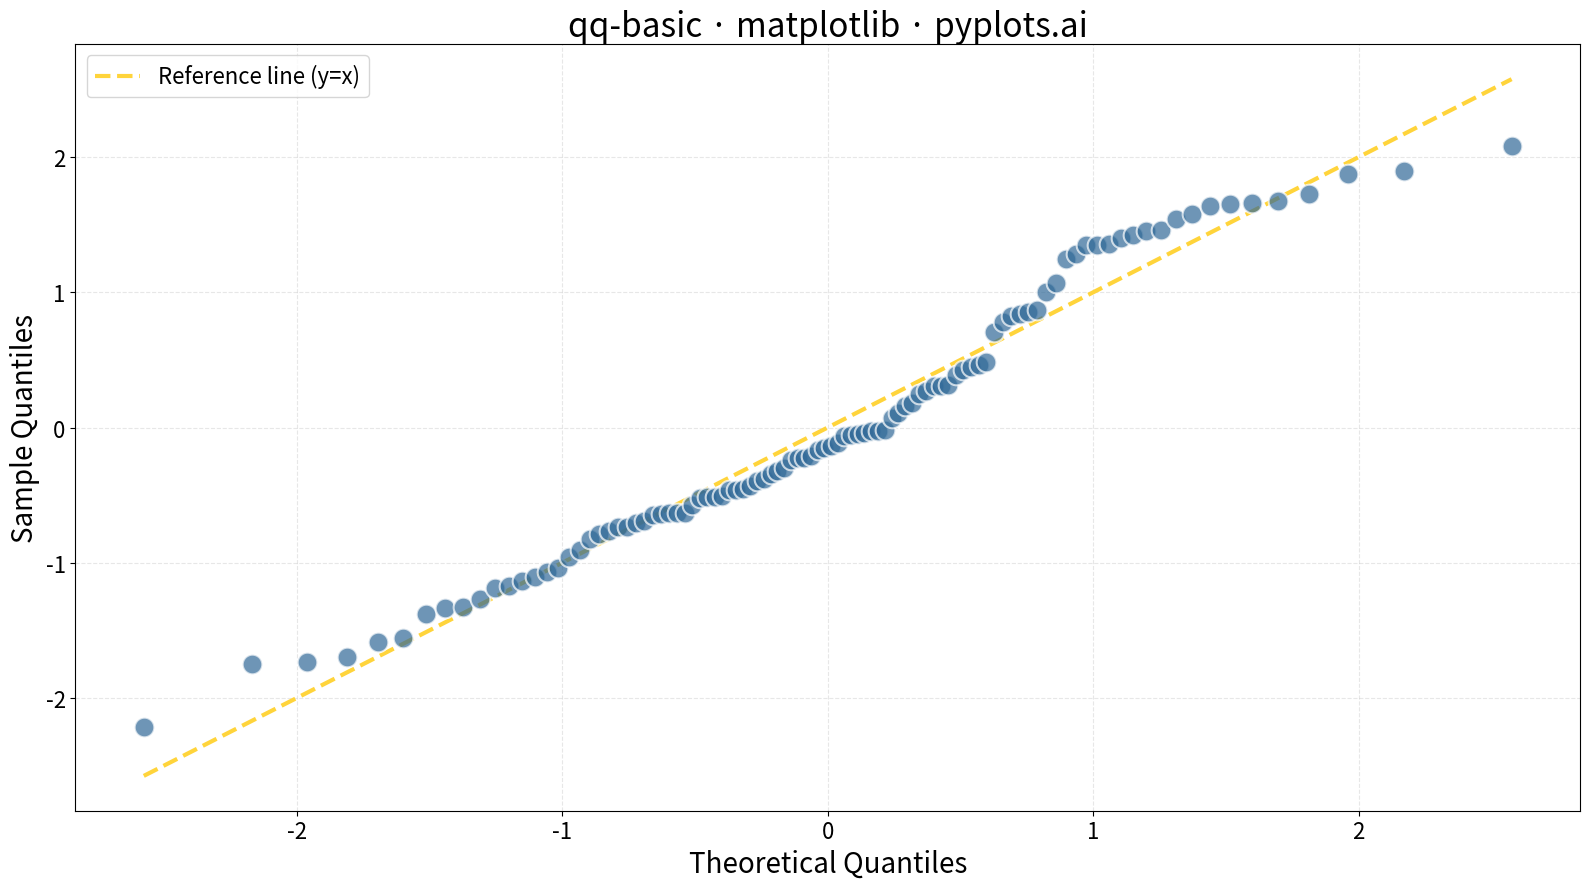

Recreate this plot in Python.
"""pyplots.ai
qq-basic: Basic Q-Q Plot
Library: matplotlib | Python 3.13
Quality: pending | Created: 2025-12-23
"""

import matplotlib.pyplot as plt
import numpy as np


# Data - sample with slight right skew to demonstrate Q-Q plot characteristics
np.random.seed(42)
sample = np.concatenate(
    [
        np.random.normal(loc=50, scale=10, size=80),  # Main bulk of data
        np.random.normal(loc=75, scale=5, size=20),  # Slight right tail for asymmetry
    ]
)

# Sort sample and calculate quantile positions
sample_sorted = np.sort(sample)
n = len(sample_sorted)
probabilities = (np.arange(1, n + 1) - 0.5) / n

# Inverse normal CDF using Abramowitz & Stegun approximation (accurate to ~1.5e-7)
a = [
    -3.969683028665376e01,
    2.209460984245205e02,
    -2.759285104469687e02,
    1.383577518672690e02,
    -3.066479806614716e01,
    2.506628277459239e00,
]
b = [-5.447609879822406e01, 1.615858368580409e02, -1.556989798598866e02, 6.680131188771972e01, -1.328068155288572e01]
c = [
    -7.784894002430293e-03,
    -3.223964580411365e-01,
    -2.400758277161838e00,
    -2.549732539343734e00,
    4.374664141464968e00,
    2.938163982698783e00,
]
d = [7.784695709041462e-03, 3.224671290700398e-01, 2.445134137142996e00, 3.754408661907416e00]

p_low, p_high = 0.02425, 1 - 0.02425
theoretical_quantiles = np.zeros(n)

# Low region
mask_low = probabilities < p_low
q = np.sqrt(-2 * np.log(probabilities[mask_low]))
theoretical_quantiles[mask_low] = (((((c[0] * q + c[1]) * q + c[2]) * q + c[3]) * q + c[4]) * q + c[5]) / (
    (((d[0] * q + d[1]) * q + d[2]) * q + d[3]) * q + 1
)

# Central region
mask_mid = (probabilities >= p_low) & (probabilities <= p_high)
q = probabilities[mask_mid] - 0.5
r = q * q
theoretical_quantiles[mask_mid] = (
    (((((a[0] * r + a[1]) * r + a[2]) * r + a[3]) * r + a[4]) * r + a[5])
    * q
    / (((((b[0] * r + b[1]) * r + b[2]) * r + b[3]) * r + b[4]) * r + 1)
)

# High region
mask_high = probabilities > p_high
q = np.sqrt(-2 * np.log(1 - probabilities[mask_high]))
theoretical_quantiles[mask_high] = -(((((c[0] * q + c[1]) * q + c[2]) * q + c[3]) * q + c[4]) * q + c[5]) / (
    (((d[0] * q + d[1]) * q + d[2]) * q + d[3]) * q + 1
)

# Standardize sample to z-scores for comparison with standard normal quantiles
sample_mean = np.mean(sample_sorted)
sample_std = np.std(sample_sorted, ddof=1)
sample_quantiles = (sample_sorted - sample_mean) / sample_std

# Plot
fig, ax = plt.subplots(figsize=(16, 9))

# Q-Q points
ax.scatter(
    theoretical_quantiles,
    sample_quantiles,
    s=200,
    alpha=0.7,
    color="#306998",
    edgecolors="white",
    linewidths=1.5,
    zorder=3,
)

# Reference line (y = x) showing perfect normal distribution match
line_min = min(theoretical_quantiles.min(), sample_quantiles.min())
line_max = max(theoretical_quantiles.max(), sample_quantiles.max())
ax.plot(
    [line_min, line_max],
    [line_min, line_max],
    color="#FFD43B",
    linewidth=3,
    linestyle="--",
    label="Reference line (y=x)",
    zorder=2,
)

# Labels and styling
ax.set_xlabel("Theoretical Quantiles", fontsize=20)
ax.set_ylabel("Sample Quantiles", fontsize=20)
ax.set_title("qq-basic · matplotlib · pyplots.ai", fontsize=24)
ax.tick_params(axis="both", labelsize=16)
ax.legend(fontsize=16, loc="upper left")
ax.grid(True, alpha=0.3, linestyle="--", zorder=1)

plt.tight_layout()
plt.savefig("plot.png", dpi=300, bbox_inches="tight")
